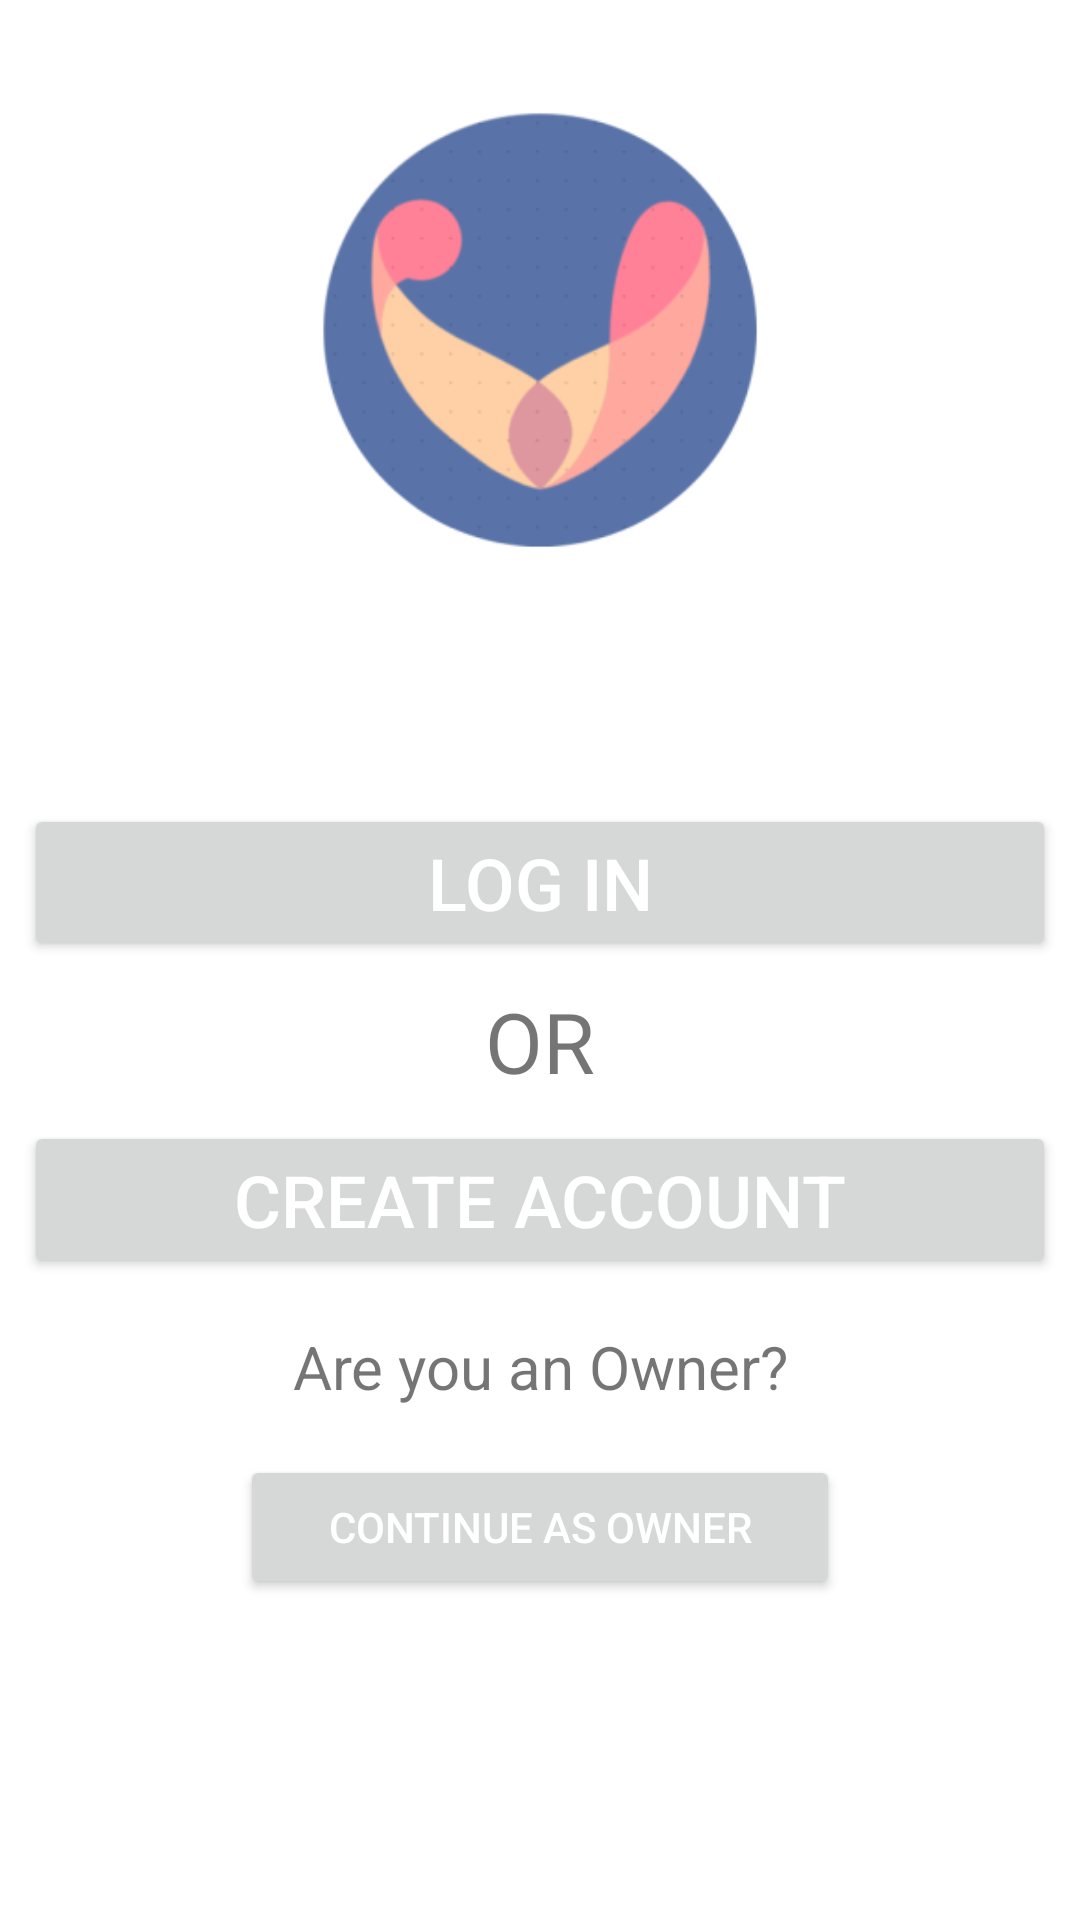

This screen was rendered from an Android layout file. Write that file and the resources it references.
<!-- AndroidManifest.xml: application theme Theme.MyApplication -->
<!-- res/layout/activity_start_screen.xml -->
<?xml version="1.0" encoding="utf-8"?>

<RelativeLayout xmlns:android="http://schemas.android.com/apk/res/android"
    android:layout_width="match_parent"
    android:layout_height="match_parent">
    <ImageView
        android:id="@+id/imageView"
        android:layout_width="200dp"
        android:layout_height="200dp"
        android:layout_marginTop="10dp"
        android:layout_centerHorizontal="true"
        android:background="@mipmap/ic_launcher_foreground"
        android:scaleType="centerCrop"
        android:layout_marginBottom="50dp"/>

    <Button
        android:id="@+id/btn_login"
        style="@style/viewCustom"
        android:layout_below="@+id/imageView"
        android:layout_marginTop="28dp"
        android:layout_centerInParent="true"
        android:text="Log In"
        android:textColor="@color/white"
        android:textSize="24dp"/>

    <TextView
        android:id="@+id/textView"
        android:layout_width="wrap_content"
        android:layout_height="wrap_content"
        android:text="OR"
        android:textSize="28dp"
        android:layout_centerInParent="true"
        android:layout_below="@+id/btn_login"/>

    <Button
        android:id="@+id/btn_createacc"
        style="@style/viewCustom"
        android:layout_below="@+id/textView"
        android:layout_centerInParent="true"
        android:layout_marginTop="100dp"
        android:text="Create Account"
        android:textColor="@color/white"
        android:textSize="24dp" />
    <TextView
        android:id="@+id/tv_areyouowner"
        style="@style/viewCustom"
        android:layout_below="@id/btn_createacc"
        android:gravity="center_horizontal"
        android:text="Are you an Owner?"
        android:textSize="20sp" />

    <Button
        android:id="@+id/btn_owneractivity"
        style="@style/viewCustom"
        android:layout_width="200dp"
        android:layout_height="wrap_content"
        android:layout_centerHorizontal="true"
        android:layout_below="@+id/tv_areyouowner"
        android:layout_marginTop="19dp"
        android:text="Continue as Owner"
        android:textColor="@color/white"
        android:textSize="14dp" />

</RelativeLayout>
<!-- resources referenced by this layout -->
<resources>
  <color name="white">#FFFFFFFF</color>
  <!-- mipmap ic_launcher_foreground: png bitmap (mipmap-hdpi, 7064 bytes) -->
  <style name="viewCustom">
          <item name="android:layout_width">match_parent</item>
          <item name="android:layout_height">wrap_content</item>
          <item name="android:layout_margin">8dp</item>
      </style>
  <style name="Theme.MyApplication" parent="Theme.MaterialComponents.DayNight.DarkActionBar">
          
          <item name="colorPrimary">@color/themeblue</item>
          <item name="colorPrimaryVariant">@color/themeblue</item>
          <item name="colorOnPrimary">@color/white</item>
          
          <item name="colorSecondary">@color/teal_200</item>
          <item name="colorSecondaryVariant">@color/teal_200</item>
          <item name="colorOnSecondary">@color/black</item>
          
          <item name="android:statusBarColor" tools:targetApi="l">?attr/colorPrimaryVariant</item>
          <item name="colorAccent">@color/black</item>
          
      </style>
  <color name="themeblue">#3C76A8</color>
  <color name="teal_200">#FF03DAC5</color>
  <color name="black">#FF000000</color>
</resources>
